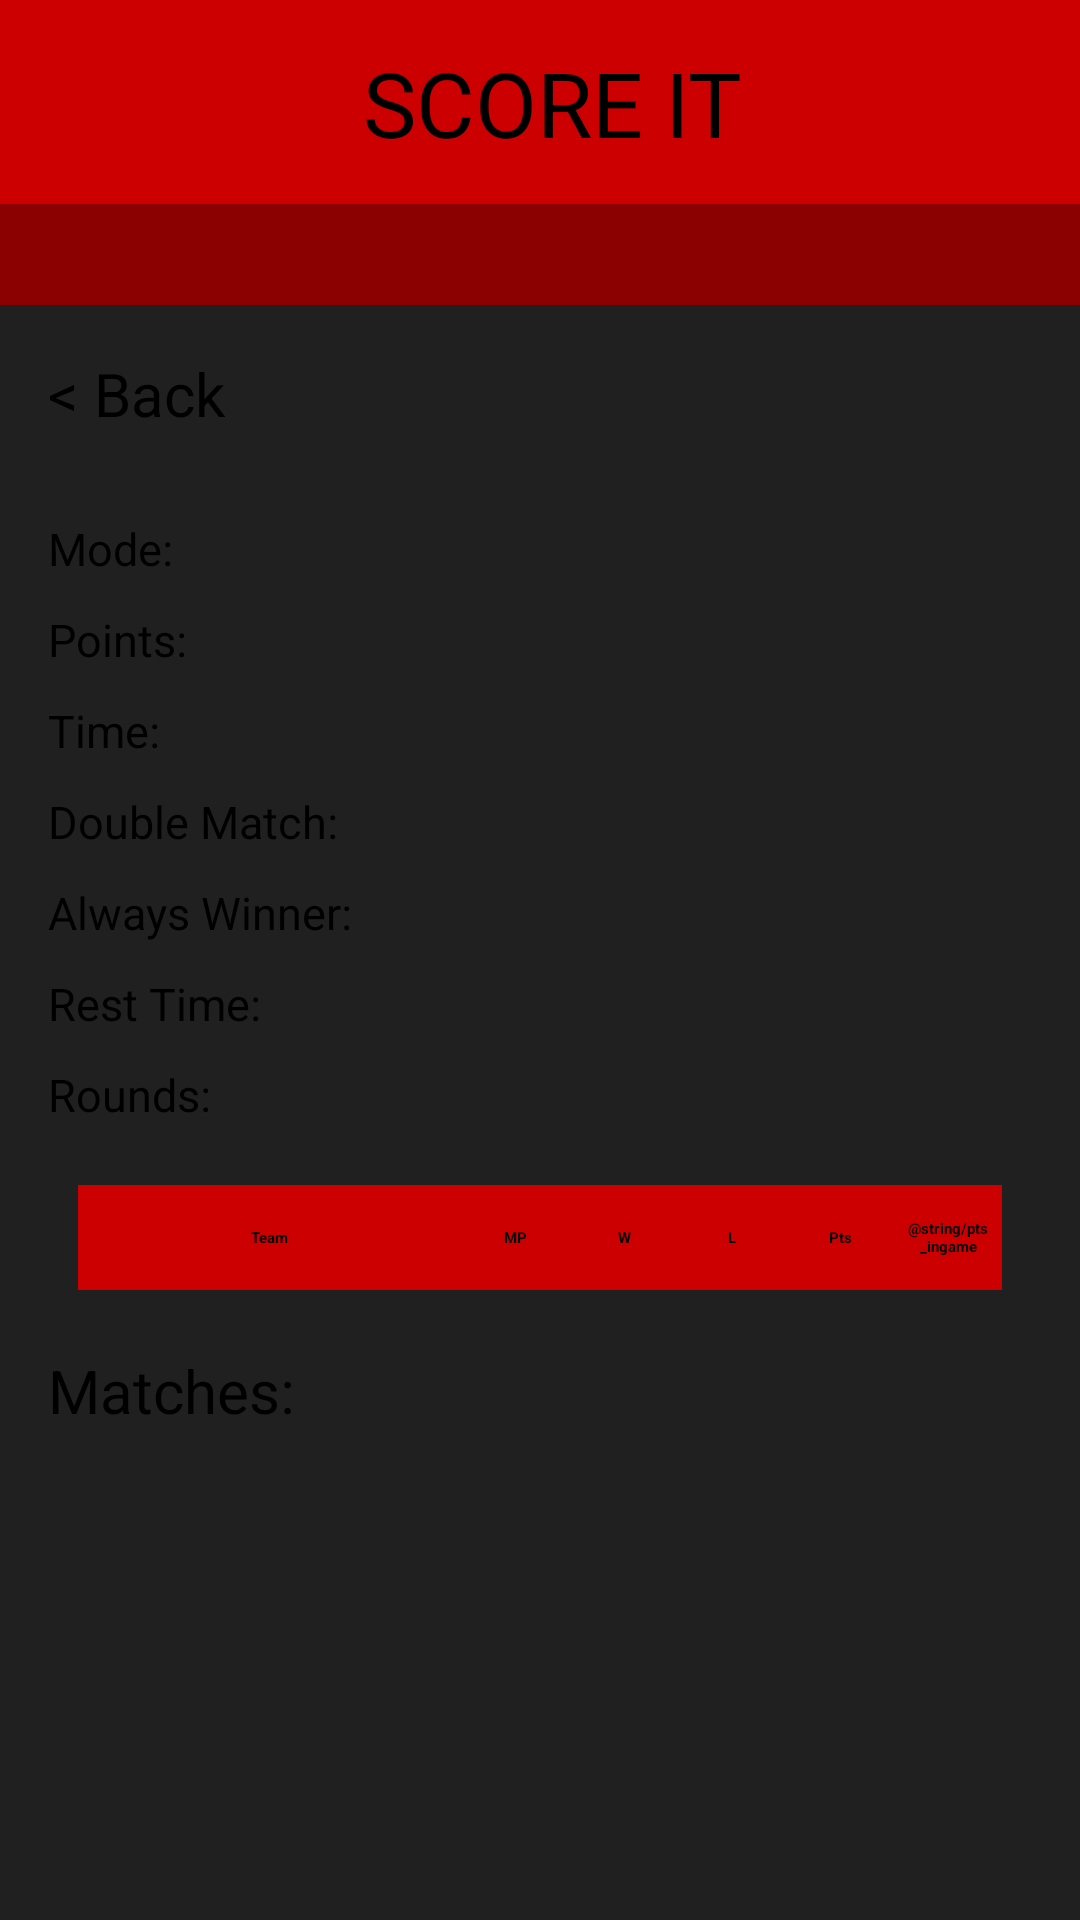

Write the Android layout XML for this screen, with the resource values it uses.
<!-- AndroidManifest.xml: application theme Theme.SCORE_IT -->
<!-- res/layout/activity_cup_insight.xml -->
<?xml version="1.0" encoding="utf-8"?>
<androidx.constraintlayout.widget.ConstraintLayout xmlns:android="http://schemas.android.com/apk/res/android"
    xmlns:app="http://schemas.android.com/apk/res-auto"
    xmlns:tools="http://schemas.android.com/tools"
    android:id="@+id/main"
    style="@style/Background"
    tools:context=".ActivityCupInsight">

    <include layout="@layout/header_main" />

    <TextView
        android:id="@+id/cup_name"
        style="@style/HeaderTitleText"
        android:layout_width="match_parent"
        android:layout_height="wrap_content"
        android:background="@color/DarkRed"
        android:text=""
        app:layout_constraintTop_toBottomOf="@+id/header_main" />

    <androidx.core.widget.NestedScrollView
        android:layout_width="0dp"
        android:layout_height="0dp"
        app:layout_constraintBottom_toBottomOf="parent"
        app:layout_constraintEnd_toEndOf="parent"
        app:layout_constraintStart_toStartOf="parent"
        app:layout_constraintTop_toBottomOf="@id/cup_name">

        <LinearLayout
            android:layout_width="match_parent"
            android:layout_height="wrap_content"
            android:orientation="vertical"
            android:padding="16dp">

            <Button
                android:id="@+id/back_button"
                style="@style/NormalText"
                android:layout_width="120dp"
                android:layout_height="50dp"
                android:layout_marginBottom="5dp"
                android:backgroundTint="@color/CommonRed"
                android:text="@string/back_button" />

            <TextView
                android:id="@+id/game_mode_text"
                style="@style/SmallText"
                android:layout_width="wrap_content"
                android:layout_height="wrap_content"
                android:maxLines="2"
                android:text="@string/game_mode" />

            <TextView
                android:id="@+id/points_text"
                style="@style/SmallText"
                android:layout_width="wrap_content"
                android:layout_height="wrap_content"
                android:layout_marginTop="10dp"
                android:maxLines="2"
                android:text="@string/points" />

            <TextView
                android:id="@+id/time_text"
                style="@style/SmallText"
                android:layout_width="wrap_content"
                android:layout_height="wrap_content"
                android:layout_marginTop="10dp"
                android:maxLines="2"
                android:text="@string/time" />

            <TextView
                android:id="@+id/double_match_text"
                style="@style/SmallText"
                android:layout_width="wrap_content"
                android:layout_height="wrap_content"
                android:layout_marginTop="10dp"
                android:maxLines="2"
                android:text="@string/double_match" />

            <TextView
                android:id="@+id/always_winner_text"
                style="@style/SmallText"
                android:layout_width="wrap_content"
                android:layout_height="wrap_content"
                android:layout_marginTop="10dp"
                android:maxLines="2"
                android:text="@string/always_winner" />

            <TextView
                android:id="@+id/resting_text"
                style="@style/SmallText"
                android:layout_width="wrap_content"
                android:layout_height="wrap_content"
                android:layout_marginTop="10dp"
                android:maxLines="2"
                android:text="@string/rest_time" />

            <TextView
                android:id="@+id/rounds_text"
                style="@style/SmallText"
                android:layout_width="wrap_content"
                android:layout_height="wrap_content"
                android:layout_marginTop="10dp"
                android:maxLines="2"
                android:text="@string/rounds" />

            <include layout="@layout/header_score_board" />

            <androidx.recyclerview.widget.RecyclerView
                android:id="@+id/recyclerScoreBoard"
                android:layout_width="match_parent"
                android:layout_height="wrap_content"
                android:nestedScrollingEnabled="false" />

            <TextView
                android:id="@+id/matches_text"
                style="@style/NormalText"
                android:layout_width="match_parent"
                android:layout_height="wrap_content"
                android:layout_marginTop="20dp"
                android:text="@string/matches" />

            <androidx.recyclerview.widget.RecyclerView
                android:id="@+id/recyclerPartidosCreados"
                android:layout_width="match_parent"
                android:layout_height="wrap_content"
                android:layout_marginTop="20dp"
                android:nestedScrollingEnabled="false" />

        </LinearLayout>
    </androidx.core.widget.NestedScrollView>

</androidx.constraintlayout.widget.ConstraintLayout>
<!-- res/layout/header_main.xml (included above) -->
<?xml version="1.0" encoding="utf-8"?>
<androidx.constraintlayout.widget.ConstraintLayout xmlns:android="http://schemas.android.com/apk/res/android"
    xmlns:app="http://schemas.android.com/apk/res-auto"
    android:id="@+id/header_main"
    android:layout_width="match_parent"
    android:layout_height="wrap_content"
    android:background="@color/CommonRed"
    app:layout_constraintTop_toTopOf="parent">

    <TextView
        style="@style/AppTitle"
        android:layout_width="0dp"
        android:layout_height="match_parent"
        app:layout_constraintBottom_toBottomOf="parent"
        app:layout_constraintEnd_toStartOf="@id/user_button"
        app:layout_constraintStart_toEndOf="@id/score_it_cup"
        app:layout_constraintTop_toTopOf="parent" />

    <ImageView
        android:id="@+id/score_it_cup"
        android:layout_width="68dp"
        android:layout_height="68dp"
        android:layout_marginStart="20dp"
        android:contentDescription="@string/app_icon"
        android:elevation="2dp"
        android:src="@drawable/score_it_coup"
        app:layout_constraintBottom_toBottomOf="@+id/header_main"
        app:layout_constraintStart_toStartOf="@+id/header_main"
        app:layout_constraintTop_toTopOf="@+id/header_main" />

    <ImageView
        android:id="@+id/user_button"
        android:layout_width="60dp"
        android:layout_height="60dp"
        android:layout_marginEnd="20dp"
        android:background="@drawable/user_icon"
        android:backgroundTint="@color/White"
        android:contentDescription="@string/go_to_user_screen"
        android:elevation="2dp"
        app:layout_constraintBottom_toBottomOf="@+id/header_main"
        app:layout_constraintEnd_toEndOf="parent"
        app:layout_constraintTop_toTopOf="@+id/header_main" />

</androidx.constraintlayout.widget.ConstraintLayout>
<!-- res/layout/header_score_board.xml (included above) -->
<?xml version="1.0" encoding="utf-8"?>
<androidx.constraintlayout.widget.ConstraintLayout xmlns:android="http://schemas.android.com/apk/res/android"
    xmlns:app="http://schemas.android.com/apk/res-auto"
    android:layout_width="match_parent"
    android:layout_height="match_parent"
    android:background="@color/DarkestGray">

    <TextView
        android:id="@+id/team_name"
        style="@style/ScoreBoardHeaderText"
        android:layout_width="0dp"
        android:layout_height="35dp"
        android:layout_marginTop="20dp"
        android:background="@color/CommonRed"
        android:text="@string/team"
        app:layout_constraintEnd_toEndOf="@id/guideline_margen_derecha_5"
        app:layout_constraintStart_toStartOf="@id/guideline_margen_izquierda"
        app:layout_constraintTop_toTopOf="parent" />

    <TextView
        android:id="@+id/matches_played"
        style="@style/ScoreBoardHeaderText"
        android:layout_width="0dp"
        android:layout_height="35dp"
        android:layout_marginTop="20dp"
        android:background="@color/CommonRed"
        android:text="@string/matches_played"
        app:layout_constraintEnd_toEndOf="@id/guideline_margen_derecha_4"
        app:layout_constraintStart_toStartOf="@+id/guideline_margen_derecha_5"
        app:layout_constraintTop_toTopOf="parent" />

    <TextView
        android:id="@+id/marches_won"
        style="@style/ScoreBoardHeaderText"
        android:layout_width="0dp"
        android:layout_height="35dp"
        android:layout_marginTop="20dp"
        android:background="@color/CommonRed"
        android:text="@string/matches_won"
        app:layout_constraintEnd_toEndOf="@id/guideline_margen_derecha_3"
        app:layout_constraintStart_toStartOf="@+id/guideline_margen_derecha_4"
        app:layout_constraintTop_toTopOf="parent" />

    <TextView
        android:id="@+id/matches_lost"
        style="@style/ScoreBoardHeaderText"
        android:layout_width="0dp"
        android:layout_height="35dp"
        android:layout_marginTop="20dp"
        android:background="@color/CommonRed"
        android:text="@string/matches_lost"
        app:layout_constraintEnd_toEndOf="@id/guideline_margen_derecha_2"
        app:layout_constraintStart_toStartOf="@+id/guideline_margen_derecha_3"
        app:layout_constraintTop_toTopOf="parent" />

    <TextView
        android:id="@+id/final_points"
        style="@style/ScoreBoardHeaderText"
        android:layout_width="0dp"
        android:layout_height="35dp"
        android:layout_marginTop="20dp"
        android:background="@color/CommonRed"
        android:text="@string/pts"
        app:layout_constraintEnd_toEndOf="@id/guideline_margen_derecha_1"
        app:layout_constraintStart_toStartOf="@+id/guideline_margen_derecha_2"
        app:layout_constraintTop_toTopOf="parent" />

    <TextView
        android:id="@+id/in_game_points"
        style="@style/ScoreBoardHeaderText"
        android:layout_width="0dp"
        android:layout_height="35dp"
        android:layout_marginTop="20dp"
        android:background="@color/CommonRed"
        android:text="@string/pts_ingame"
        app:layout_constraintEnd_toEndOf="@id/guideline_margen_derecha"
        app:layout_constraintStart_toStartOf="@+id/guideline_margen_derecha_1"
        app:layout_constraintTop_toTopOf="parent" />

    <androidx.constraintlayout.widget.Guideline
        android:id="@+id/guideline_margen_izquierda"
        android:layout_width="wrap_content"
        android:layout_height="0dp"
        android:orientation="vertical"
        app:layout_constraintGuide_percent="0.03" />

    <androidx.constraintlayout.widget.Guideline
        android:id="@+id/guideline_margen_derecha"
        android:layout_width="wrap_content"
        android:layout_height="0dp"
        android:orientation="vertical"
        app:layout_constraintGuide_percent="0.97" />

    <androidx.constraintlayout.widget.Guideline
        android:id="@+id/guideline_margen_derecha_1"
        android:layout_width="wrap_content"
        android:layout_height="0dp"
        android:orientation="vertical"
        app:layout_constraintGuide_percent="0.86" />

    <androidx.constraintlayout.widget.Guideline
        android:id="@+id/guideline_margen_derecha_2"
        android:layout_width="wrap_content"
        android:layout_height="0dp"
        android:orientation="vertical"
        app:layout_constraintGuide_percent="0.75" />

    <androidx.constraintlayout.widget.Guideline
        android:id="@+id/guideline_margen_derecha_3"
        android:layout_width="wrap_content"
        android:layout_height="0dp"
        android:orientation="vertical"
        app:layout_constraintGuide_percent="0.64" />

    <androidx.constraintlayout.widget.Guideline
        android:id="@+id/guideline_margen_derecha_4"
        android:layout_width="wrap_content"
        android:layout_height="0dp"
        android:orientation="vertical"
        app:layout_constraintGuide_percent="0.53" />

    <androidx.constraintlayout.widget.Guideline
        android:id="@+id/guideline_margen_derecha_5"
        android:layout_width="wrap_content"
        android:layout_height="0dp"
        android:orientation="vertical"
        app:layout_constraintGuide_percent="0.42" />

</androidx.constraintlayout.widget.ConstraintLayout>
<!-- resources referenced by this layout -->
<resources>
  <color name="CommonRed">#CC0000</color>
  <color name="DarkRed">#8B0000</color>
  <color name="DarkestGray">#202020</color>
  <color name="White">#FFFFFF</color>
  <string name="always_winner">Always Winner:</string>
  <string name="app_icon">App Icon</string>
  <string name="back_button">&lt; Back</string>
  <string name="double_match">Double Match:</string>
  <string name="game_mode">Mode:</string>
  <string name="go_to_user_screen">Go to User Screen</string>
  <string name="matches">Matches:</string>
  <string name="matches_lost">L</string>
  <string name="matches_played">MP</string>
  <string name="matches_won">W</string>
  <string name="points">Points:</string>
  <string name="pts">Pts</string>
  <string name="rest_time">Rest Time:</string>
  <string name="rounds">Rounds:</string>
  <string name="team">Team</string>
  <string name="time">Time:</string>
  <style name="AppTitle" parent="GenericText">
          <item name="android:text">@string/app_name</item>
          <item name="android:textSize">30sp</item>
          <item name="android:gravity">center</item>
      </style>
  <style name="Background">
          <item name="android:background">@color/DarkestGray</item>
          <item name="android:layout_width">match_parent</item>
          <item name="android:layout_height">match_parent</item>
      </style>
  <style name="HeaderTitleText" parent="GenericText">
          <item name="android:textSize">25sp</item>
          <item name="minHeight">60dp</item>
          <item name="android:gravity">center</item>
      </style>
  <style name="NormalText" parent="GenericText">
          <item name="android:textSize">20sp</item>
      </style>
  <style name="ScoreBoardHeaderText" parent="SmallText">
          <item name="background">@color/CommonRed</item>
          <item name="android:gravity">center</item>
          <item name="android:textStyle">bold</item>
      </style>
  <style name="SmallText" parent="GenericText">
          <item name="android:textSize">15sp</item>
      </style>
  <style name="GenericText">
          <item name="android:textColor">@color/White</item>
          <item name="android:textStyle">bold</item>
          <item name="android:fontFamily">@font/score_it</item>
      </style>
  <string name="app_name">SCORE IT</string>
</resources>
